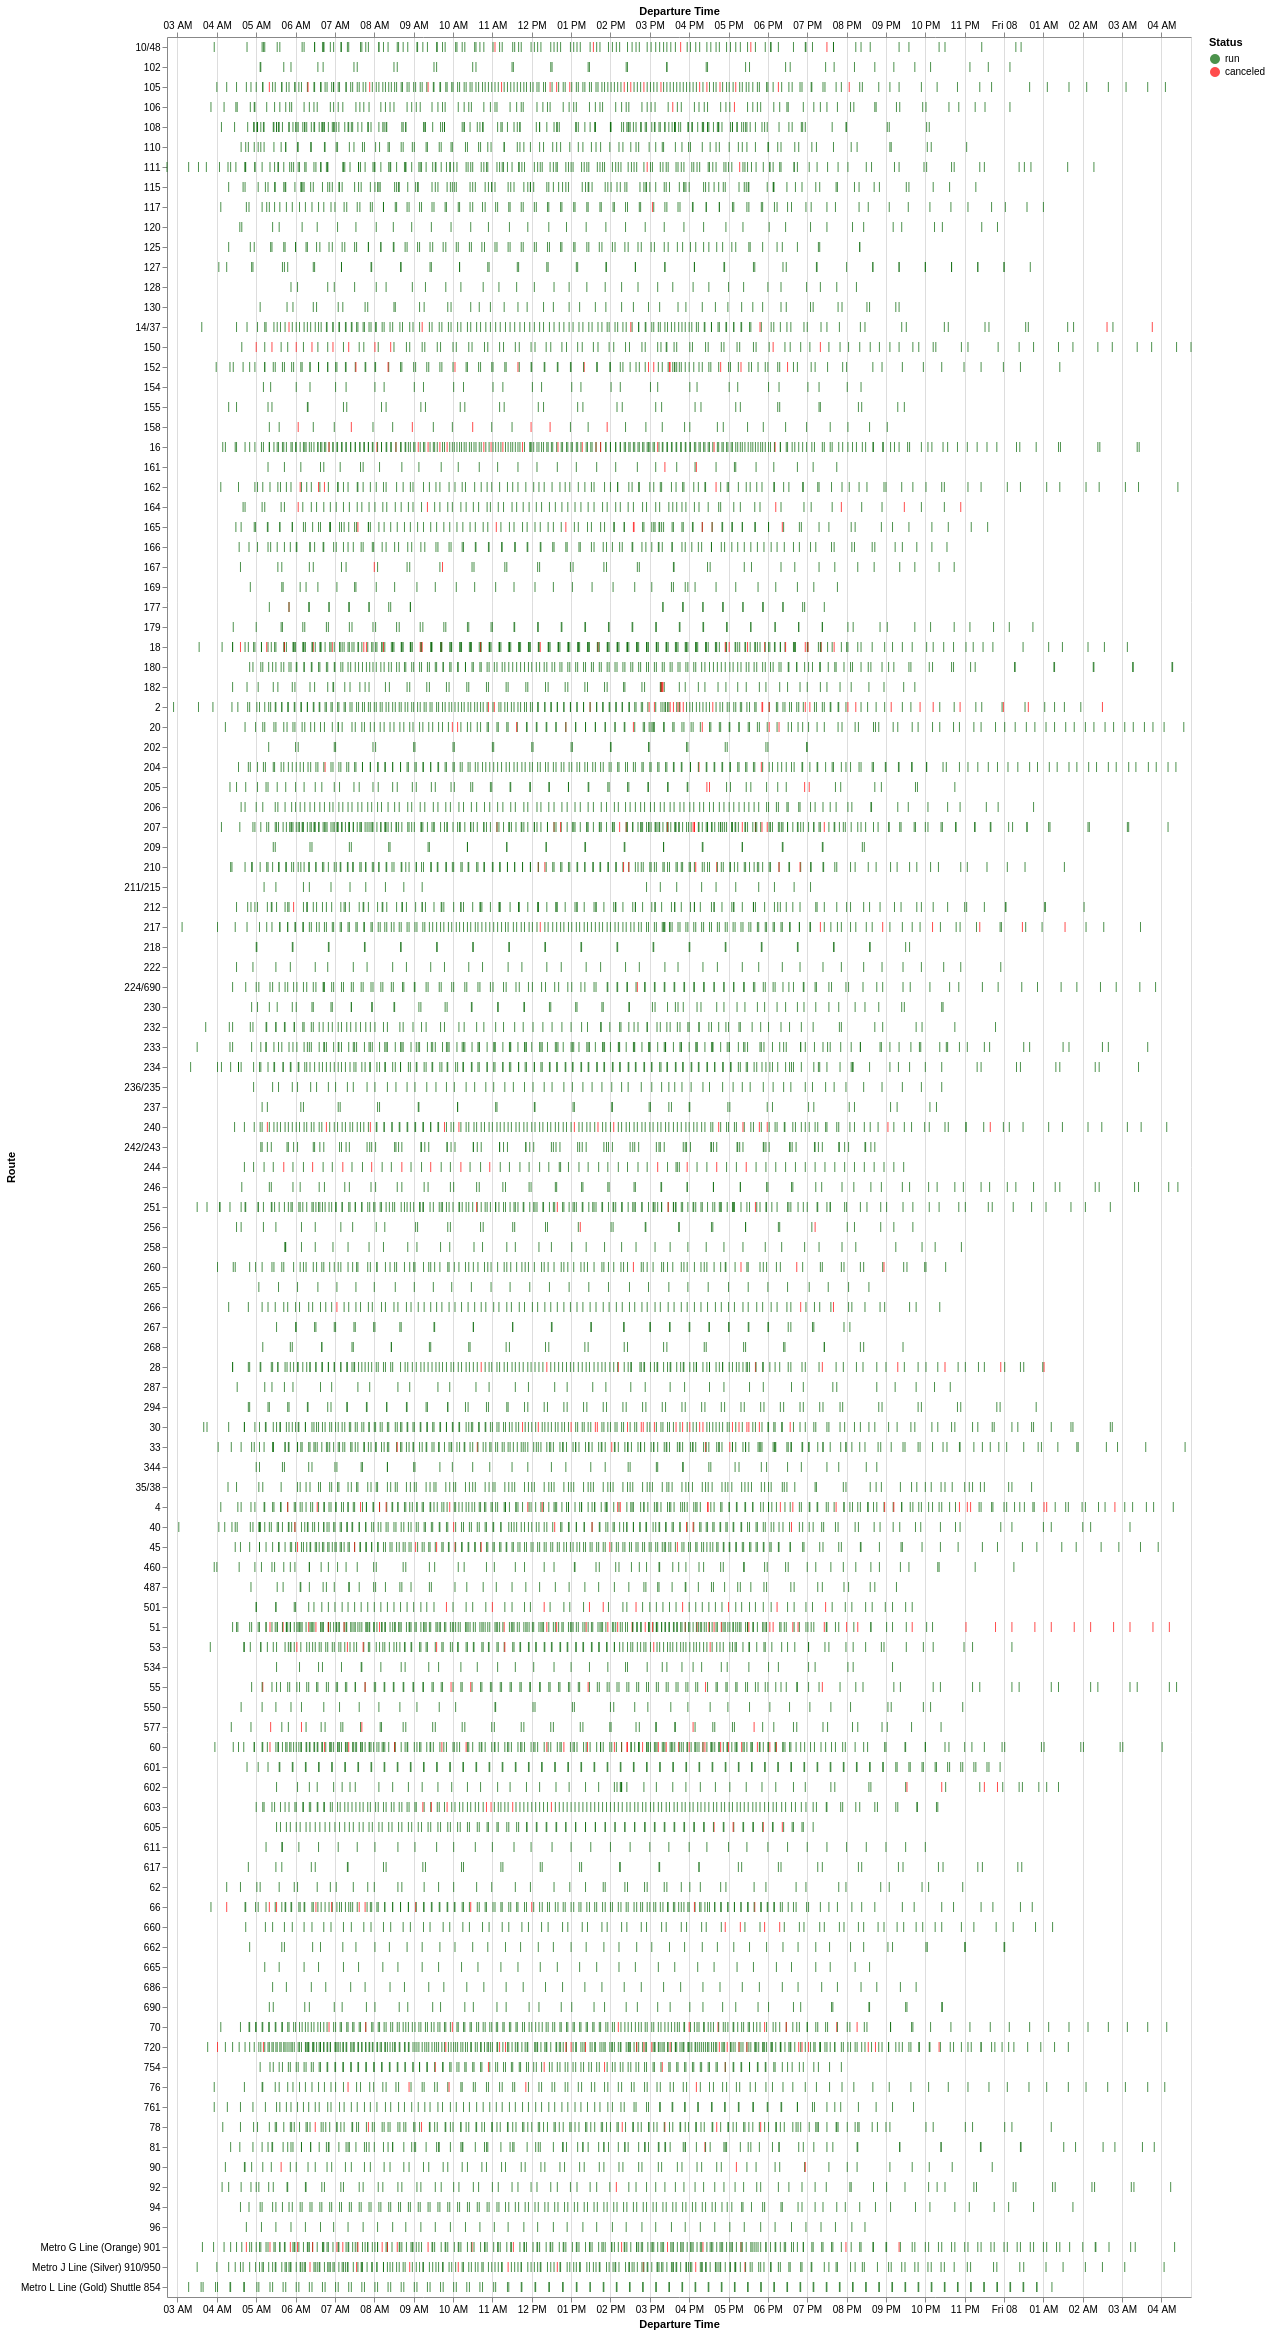

Values plotted in this chart, from the file beside it:
Route, Service Hours Canceled, Service Hours Run, Trips Canceled, Trips Run, Percent of Service Hours Canceled, Percent of Trips Canceled
158, 0 days 08:57:00, 1 days 09:47:00, 7, 27, 20.94, 20.59
244, 0 days 07:09:00, 1 days 09:25:00, 12, 59, 17.63, 16.9
501, 0 days 08:52:00, 2 days 14:16:00, 10, 72, 12.46, 12.2
51, 1 days 16:09:00, 11 days 20:18:00, 41, 239, 12.37, 14.64
2, 1 days 18:18:00, 13 days 18:15:00, 25, 193, 11.35, 11.47
30, 0 days 21:04:00, 7 days 07:44:00, 20, 182, 10.7, 9.901
152, 0 days 17:36:00, 6 days 11:08:00, 12, 113, 10.19, 9.6
60, 1 days 09:59:00, 12 days 11:57:00, 26, 224, 10.18, 10.4
150, 0 days 07:36:00, 2 days 21:21:00, 10, 90, 9.877, 10.0
105, 1 days 03:18:00, 10 days 11:41:00, 18, 178, 9.786, 9.184
4, 1 days 15:46:00, 15 days 19:11:00, 23, 209, 9.492, 9.914
577, 0 days 05:24:00, 2 days 04:34:00, 5, 51, 9.316, 8.929
18, 1 days 02:32:00, 11 days 21:48:00, 23, 240, 8.495, 8.745
240, 0 days 18:46:00, 8 days 16:17:00, 14, 164, 8.265, 7.865
Metro G Line (Orange) 901, 0 days 15:44:00, 7 days 19:36:00, 20, 234, 7.738, 7.874
165, 0 days 12:04:00, 6 days 04:20:00, 8, 106, 7.523, 7.018
720, 1 days 05:51:00, 16 days 07:20:00, 22, 300, 7.087, 6.832
16, 0 days 20:15:00, 11 days 06:29:00, 18, 257, 6.965, 6.545
66, 0 days 13:20:00, 7 days 21:13:00, 12, 162, 6.583, 6.897
205, 0 days 07:52:00, 5 days 01:29:00, 4, 64, 6.082, 5.882
164, 0 days 07:46:00, 5 days 00:14:00, 6, 83, 6.068, 6.742
207, 0 days 19:31:00, 12 days 18:01:00, 14, 250, 5.995, 5.303
660, 0 days 01:28:00, 1 days 01:32:00, 4, 73, 5.432, 5.195
20, 0 days 10:33:00, 7 days 16:53:00, 8, 149, 5.398, 5.096
55, 0 days 07:58:00, 5 days 20:27:00, 7, 126, 5.368, 5.263
161, 0 days 02:10:00, 1 days 14:24:00, 2, 33, 5.341, 5.714
28, 0 days 11:07:00, 8 days 09:42:00, 9, 170, 5.224, 5.028
76, 0 days 07:02:00, 5 days 07:43:00, 5, 99, 5.22, 4.808
210, 0 days 13:18:00, 10 days 10:29:00, 8, 168, 5.042, 4.545
256, 0 days 02:43:00, 2 days 03:21:00, 2, 39, 5.025, 4.878
70, 0 days 14:12:00, 11 days 08:40:00, 10, 194, 4.95, 4.902
167, 0 days 02:54:00, 2 days 08:14:00, 2, 39, 4.904, 4.878
10/48, 0 days 07:39:00, 6 days 09:24:00, 5, 120, 4.75, 4.0
603, 0 days 09:29:00, 7 days 23:52:00, 7, 149, 4.71, 4.487
754, 0 days 06:49:00, 6 days 00:26:00, 6, 134, 4.507, 4.286
90, 0 days 05:42:00, 5 days 04:35:00, 3, 65, 4.375, 4.412
53, 0 days 09:35:00, 8 days 18:03:00, 7, 155, 4.363, 4.321
45, 0 days 10:45:00, 10 days 04:29:00, 8, 186, 4.212, 4.124
78, 0 days 07:18:00, 6 days 22:11:00, 7, 156, 4.208, 4.294
40, 0 days 14:07:00, 14 days 00:47:00, 7, 181, 4.023, 3.723
602, 0 days 01:34:00, 1 days 14:50:00, 4, 56, 3.878, 6.667
605, 0 days 01:48:00, 1 days 21:33:00, 4, 106, 3.801, 3.636
Metro J Line (Silver) 910/950, 0 days 08:48:00, 10 days 04:04:00, 9, 219, 3.48, 3.947
14/37, 0 days 07:49:00, 9 days 01:39:00, 6, 147, 3.467, 3.922
217, 0 days 05:57:00, 6 days 23:04:00, 7, 170, 3.439, 3.955
260, 0 days 07:37:00, 8 days 21:58:00, 4, 122, 3.437, 3.175
177, 0 days 00:29:00, 0 days 13:55:00, 1, 31, 3.356, 3.125
162, 0 days 05:43:00, 6 days 21:41:00, 4, 117, 3.335, 3.306
33, 0 days 09:18:00, 13 days 06:29:00, 5, 206, 2.837, 2.37
266, 0 days 04:25:00, 6 days 11:31:00, 3, 96, 2.762, 3.03
106, 0 days 03:01:00, 5 days 19:42:00, 2, 105, 2.114, 1.869
251, 0 days 04:19:00, 10 days 05:15:00, 4, 197, 1.73, 1.99
204, 0 days 03:49:00, 9 days 15:58:00, 3, 185, 1.619, 1.596
111, 0 days 03:53:00, 10 days 06:21:00, 2, 169, 1.552, 1.17
92, 0 days 02:17:00, 6 days 01:46:00, 1, 82, 1.542, 1.205
117, 0 days 01:40:00, 6 days 03:54:00, 1, 101, 1.114, 0.9804
81, 0 days 01:45:00, 8 days 00:39:00, 1, 118, 0.9002, 0.8403
224/690, 0 days 01:06:00, 5 days 09:30:00, 1, 128, 0.8423, 0.7752
182, 0 days 00:36:00, 2 days 22:47:00, 4, 70, 0.8405, 5.405
212, 0 days 00:58:00, 7 days 03:46:00, 1, 138, 0.5596, 0.7194
... 53 more rows
